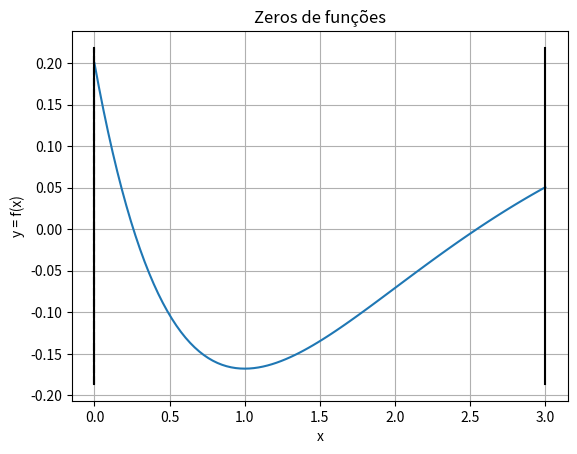

Recreate this plot in Python.
# Primeiro passo: importar os módulos necessários
import numpy as np
from matplotlib import pyplot as plt
% matplotlib inline

# Segundo passo: definir uma função e suas derivadas
def f(x):
    return -x * np.e ** -x + 0.2

def f_linha(x):
    return np.e ** -x * (x - 1)

def hessiana(x):
    return np.e ** -x * (2 - x)

# Terceiro passo: visualizar a função definida
x = np.linspace(0, 3, 100)
y = f(x)

def plot_function(interval_min, interval_max, point_inside_interval):
    plt.plot(x, y)
    plt.xlabel('x')
    plt.ylabel('y = f(x)')
    plt.title('Zeros de funções')
    plt.grid()

    [xmin, xmax, ymin, ymax] = plt.axis()
    plt.plot([point_inside_interval, point_inside_interval], [ymin, ymax], 'k--')
        
    if interval_min != interval_max:
        plt.plot([interval_min, interval_min], [ymin, ymax], 'k-')
        plt.plot([interval_max, interval_max], [ymin, ymax], 'k-')
    
    plt.show()

plot_function(0, 3, 0)

# Métodos da Busca Ternária e Pela Razão Áurea
# --------------------------------------------

# Definir o intervalo inicial
A = 1
B = 3

# Definir condições de parada
x_tol = 0.0001
x_anterior = B

# Definir variável auxiliar para contagem de iterações
counter = 1

# Definir constante áurea
phi = (1 + 5 ** .5) / 2

while True:
    # Encontrar a próxima aproximação do ponto crítico da função
    xi1 = A + (B - A) / 3 # Método da Busca Ternária
    xi2 = B - (B - A) / 3 # Método da Busca Ternária
    # xi1 = B - (B - A) / phi # Método da Busca Pela Razão Áurea
    # xi2 = A + (B - A) / phi # Método da Busca Pela Razão Áurea
    xi = min(xi1, xi2)

    # Visualizar resultados
    # plot_function(A, B, xi)
    print('%2d: f(%+.6f) = %+.6f' % (counter, xi, f(xi)))
    counter += 1

    # Definir o novo intervalo
    if f(xi1) < f(xi2):
        B = xi2
    else:
        A = xi1

    # Checar as condições de parada
    # Eixo X
    if abs(x_anterior - xi) < x_tol:
        break
    x_anterior = xi

# Métodos de Descida de Gradiente: passos constante e variável
# ------------------------------------------------------------

# Definir o ponto inicial e constante k
xi = 2
# k = 0.1                      # passo constante
alpha = 10                  # passo variável
k = alpha * abs(f_linha(xi)) # passo variável

# Definir condições de parada
x_tol = 0.0001
x_anterior = xi

# Definir variável auxiliar para contagem de iterações
counter = 1

while True:
    # Visualizar resultados
    # plot_function(A, B, xi)
    print('%2d: f(%+.6f) = %+.6f' % (counter, xi, f(xi)))
    counter += 1

    # Definir o novo ponto xi
    if f_linha(xi) > 0:
        xi -= k
    elif f_linha(xi) == 0:
        print("ponto crítico encontrado.")
        break
    else:
        xi += k
    k = alpha * abs(f_linha(xi)) # passo variável

    # Checar as condições de parada
    # Eixo X
    # if f_linha(x_anterior) * f_linha(xi) < 0: # passo constante
    if abs(x_anterior - xi) < x_tol:          # passo variável
        break
    x_anterior = xi

# Método de Newton
# ----------------

# Definir ponto inicial
xi = 1.9

# Definir condições de parada
x_tol = 0.0001
x_anterior = xi

# Definir variável auxiliar para contagem de iterações
counter = 1

while True:
    # Visualizar resultados
    # plot_function(0, 0, xi)
    print('%2d: f(%+.6f) = %+.6f' % (counter, xi, f(xi)))
    counter += 1

    # Encontrar a próxima aproximação do ponto crítico
    xi = xi - f_linha(xi) / hessiana(xi)

    # Checar as condições de parada
    # Eixo X
    if abs(x_anterior - xi) < x_tol:
        break
    x_anterior = xi

# plot_function(0, 0, xi)
print('%2d: f(%+.6f) = %+.12f' % (counter, xi, f(xi)))